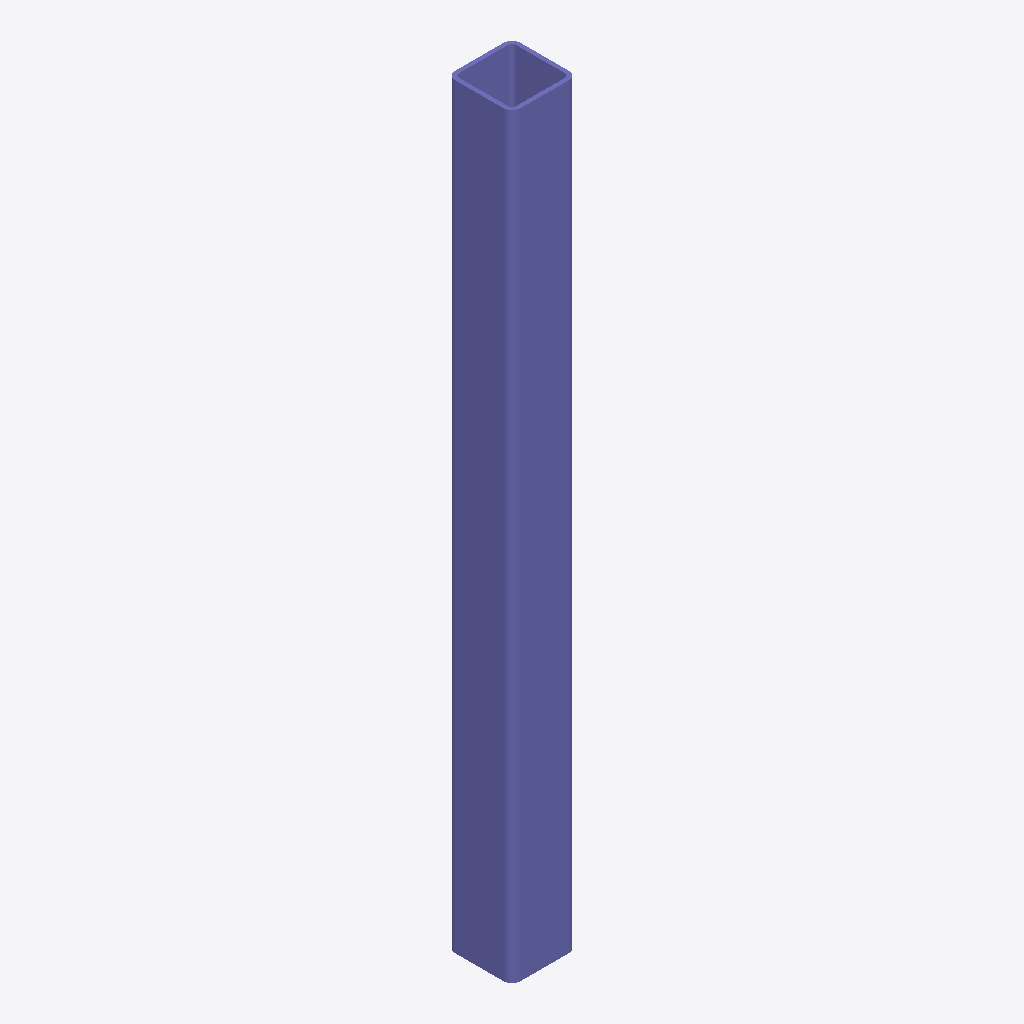
Isometric view of an IFC building model (IFC-SPF (STEP), schema IFC2X3, length unit millimetre), seen from the south-west, elements coloured by IFC class: 1 column (violet).
Extent 0.3 m × 0.3 m × 4.1 m (x, y, z). Storeys (1): Undefined at 0.00 m. Elements (1): 1 IfcColumn.

HEADER;
FILE_DESCRIPTION(('ViewDefinition[AISC_Steel_Detailing]','Option [BaseQuantities:Off]','Option [GridExport:On]','Option [Assemblies:Off]','Option [Bolts:On]','Option [Rebars:On]','Option [PourObjects:Off]','Option [Welds:On]','Option [SurfaceTreatments:On]','Option [LocationBy:0]','Option [ViewColors:Off]','Option [SectionedSpine:Off]','[2 more]'),'2;1');
FILE_NAME('b_1333_Qty_2.ifc','2026-05-16T11:52:50',('GIOVANNIPC\\gcorrea'),('Structural Designer'),'IFC Database version: Work','Tekla Structures 2020 Service Pack 5, IFC Export','');
FILE_SCHEMA(('IFC2X3'));
ENDSEC;
DATA;
#37=IFCPROJECT('2G7ZFDNE16yBDU14FA92Me',#5,'Proyecto',$,$,$,$,(#11),#36);
#39=IFCSITE('2xvEzEinjBTea80yOTcujY',#5,'Obra',$,$,#38,$,$,.ELEMENT.,$,$,$,$,$);
#41=IFCBUILDING('3FluMv1OnCbfMLwU2Xb0r6',#5,'Undefined',$,$,#40,$,$,.ELEMENT.,$,$,$);
#43=IFCBUILDINGSTOREY('29hdEUCErFze9E_VIAceOd',#5,'Undefined',$,$,#42,$,$,.ELEMENT.,0.0);
#59=IFCCOLUMN('0m5cfYPRn4$8n3g1g3tbP4',#44,'DIAG','[]350*22','[]350*22',#48,#58,'ID30166a62-65bc-44fc-8c43-a81a83de5644');
ENDSEC;
